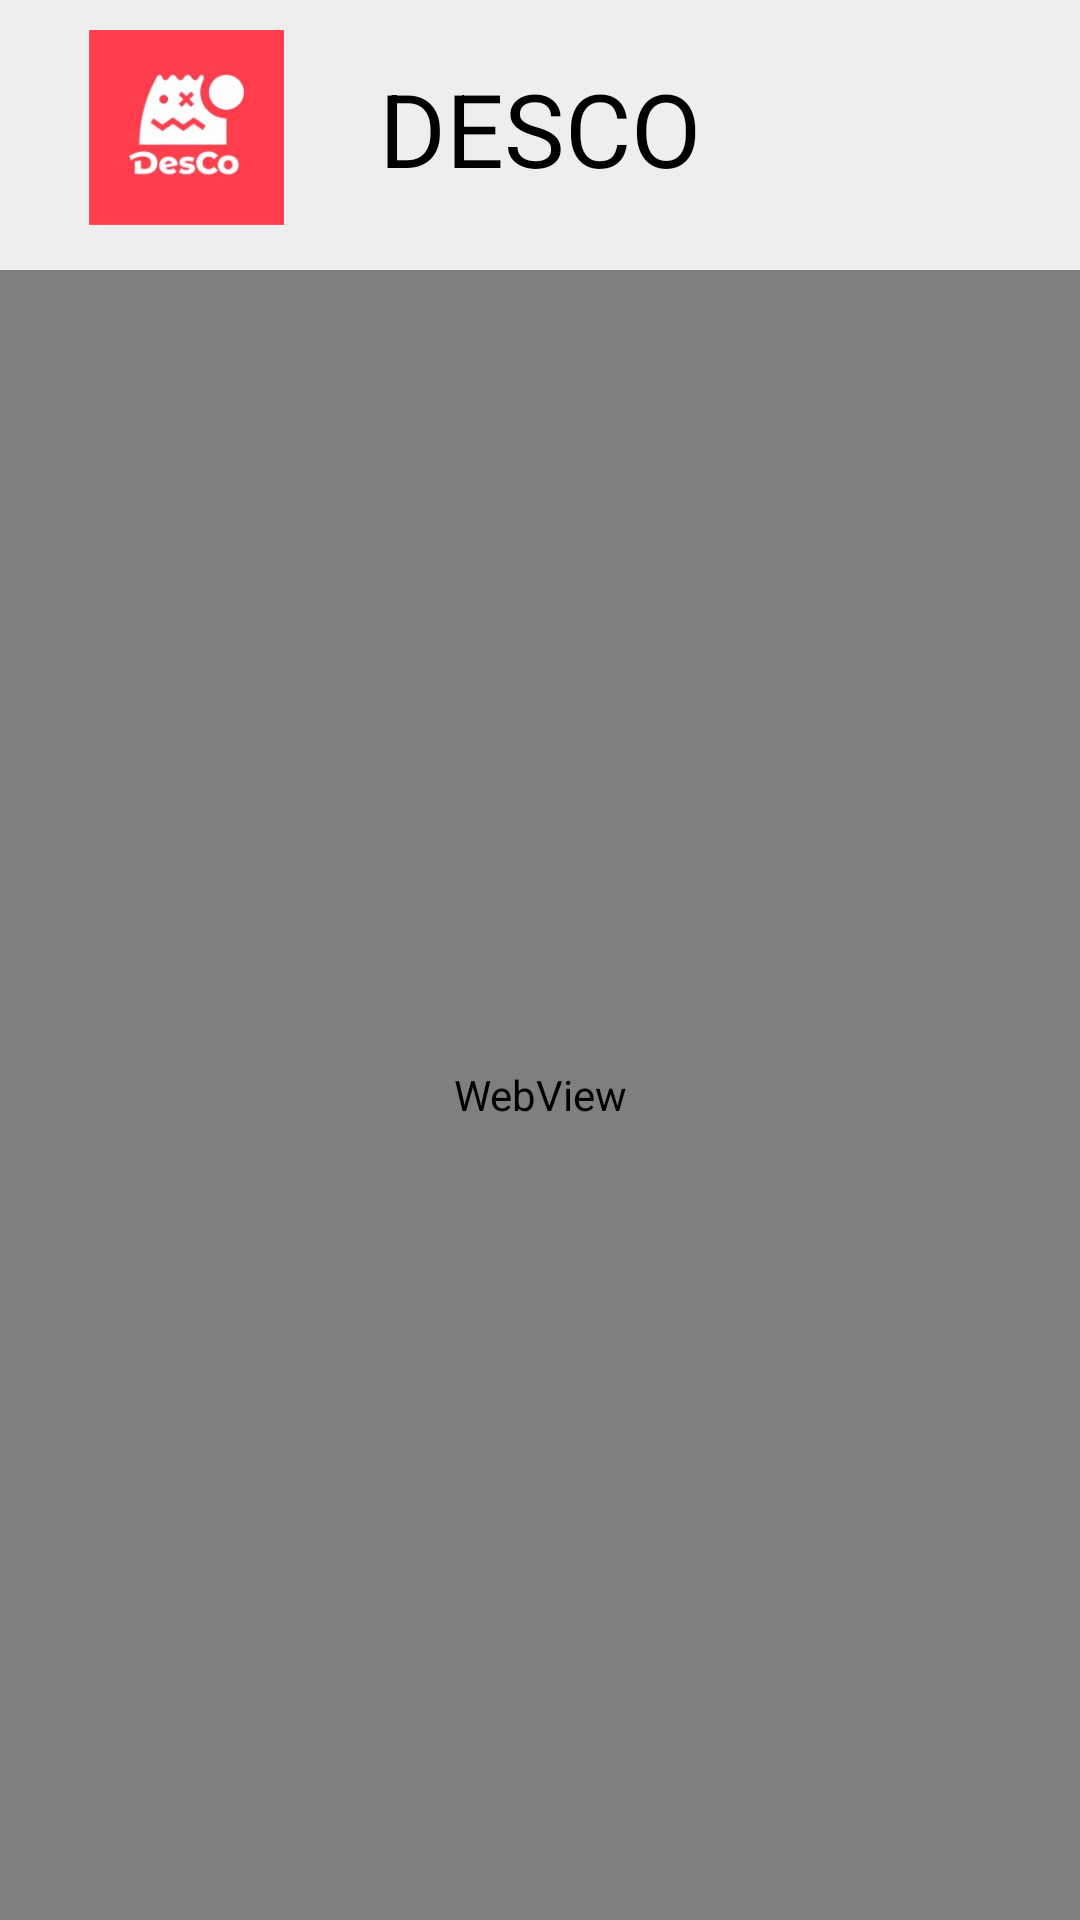

Here is an Android app screen rendered from its layout file. Give the layout XML and the strings, colors and styles it references.
<!-- AndroidManifest.xml: application theme Theme.ClubsNITP -->
<!-- res/layout/activity_desco_extra_payment.xml -->
<?xml version="1.0" encoding="utf-8"?>
<LinearLayout xmlns:android="http://schemas.android.com/apk/res/android"
    xmlns:app="http://schemas.android.com/apk/res-auto"
    xmlns:tools="http://schemas.android.com/tools"
    android:layout_width="match_parent"
    android:layout_height="match_parent"
    android:orientation="vertical"
    android:background="@color/color_EEEEEE"
    tools:context=".descoExtraPayment">

    <androidx.constraintlayout.widget.ConstraintLayout
        android:id="@+id/constraintLayout"
        android:layout_width="match_parent"
        android:layout_height="85dp"
        android:background="@color/color_EEEEEE"
        app:layout_constraintBottom_toBottomOf="parent"
        app:layout_constraintEnd_toEndOf="parent"
        app:layout_constraintStart_toStartOf="parent"
        app:layout_constraintTop_toTopOf="parent"
        app:layout_constraintVertical_bias="0.01999998">

        <ImageView
            android:id="@+id/imageView"
            android:layout_width="65dp"
            android:layout_height="65dp"
            android:background="@drawable/bg_round_light_pink_14dp"
            android:src="@drawable/desco_logo"
            app:layout_constraintBottom_toBottomOf="parent"
            app:layout_constraintEnd_toEndOf="parent"
            app:layout_constraintHorizontal_bias="0.1"
            app:layout_constraintStart_toStartOf="parent"
            app:layout_constraintTop_toTopOf="parent"
            tools:srcCompat="@color/design_default_color_error" />

        <TextView
            android:id="@+id/textView"
            android:layout_width="wrap_content"
            android:layout_height="wrap_content"
            android:shadowColor="#414141"
            android:text="DESCO"
            android:textColor="#000000"
            android:textSize="34sp"
            app:layout_constraintBottom_toBottomOf="parent"
            app:layout_constraintEnd_toEndOf="parent"
            app:layout_constraintStart_toStartOf="parent"
            app:layout_constraintTop_toTopOf="parent" />
    </androidx.constraintlayout.widget.ConstraintLayout>
    <androidx.constraintlayout.widget.ConstraintLayout
        android:layout_width="match_parent"
        android:layout_height="match_parent"
        android:layout_marginTop="5dp"
        app:layout_constraintBottom_toBottomOf="parent"
        app:layout_constraintEnd_toEndOf="parent"
        app:layout_constraintStart_toStartOf="parent"
        app:layout_constraintTop_toTopOf="parent"
        app:layout_constraintVertical_bias="0.35000002">

        <WebView
            android:id="@+id/webview"
            android:layout_width="match_parent"
            android:layout_height="match_parent"
            app:layout_constraintBottom_toBottomOf="parent"
            app:layout_constraintEnd_toEndOf="parent"
            app:layout_constraintStart_toStartOf="parent"
            app:layout_constraintTop_toTopOf="parent" />
    </androidx.constraintlayout.widget.ConstraintLayout>

</LinearLayout>
<!-- resources referenced by this layout -->
<resources>
  <color name="color_EEEEEE">#EEEEEE</color>
  <!-- drawable desco_logo: png bitmap (drawable, 7101 bytes) -->
  <style name="Theme.ClubsNITP" parent="Base.Theme.ClubsNITP" />
  <style name="Base.Theme.ClubsNITP" parent="Theme.Material3.DayNight.NoActionBar">
          
          
      </style>
</resources>
